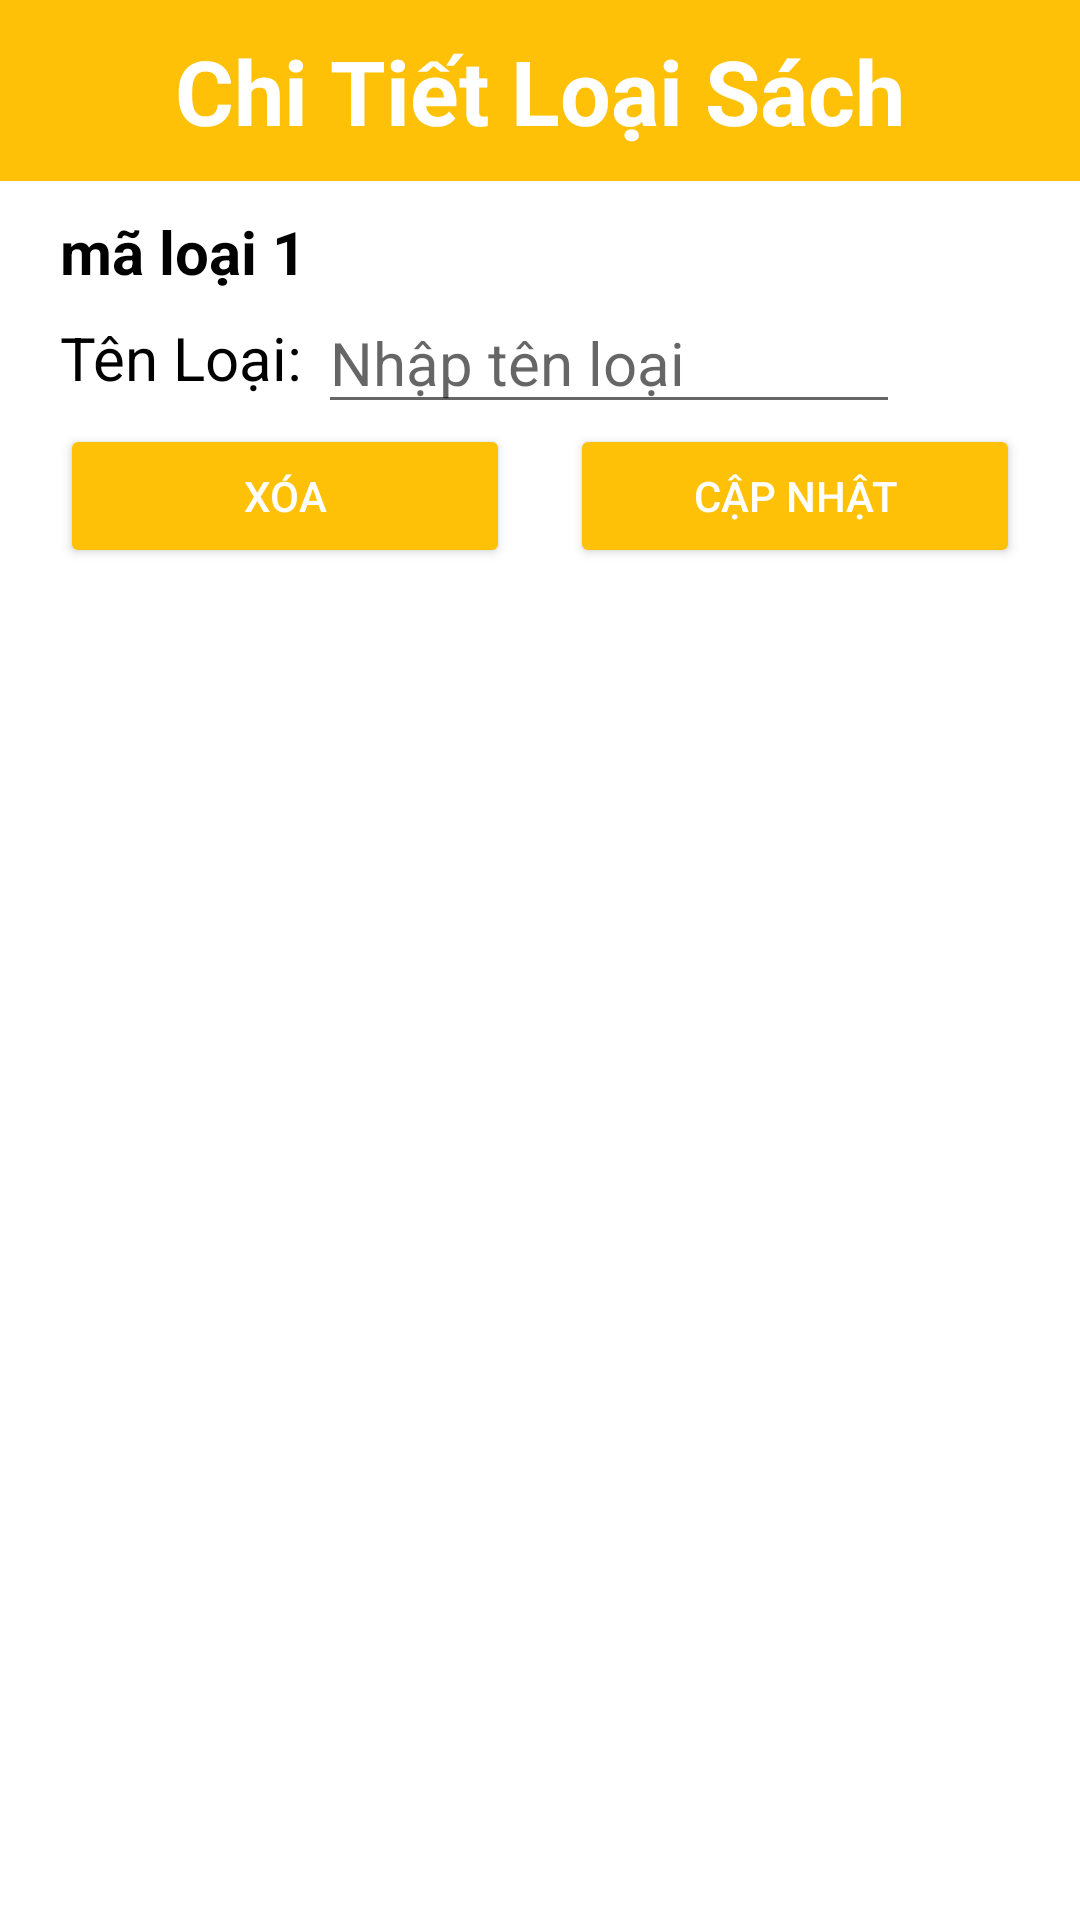

Android layout source for this screen:
<!-- AndroidManifest.xml: application theme Theme.ThuVienPoly -->
<!-- res/layout/dialog_ql_loaisach.xml -->
<?xml version="1.0" encoding="utf-8"?>
<LinearLayout xmlns:android="http://schemas.android.com/apk/res/android"
    android:orientation="vertical"
    android:layout_width="400dp"
    android:layout_height="wrap_content">
    <TextView
        android:textColor="@color/white"
        android:gravity="center"
        android:paddingTop="10dp"
        android:paddingBottom="10dp"
        android:layout_width="match_parent"
        android:layout_height="wrap_content"
        android:textSize="30dp"
        android:textStyle="bold"
        android:text="Chi Tiết Loại Sách"
        android:background="#FFC107"/>
    <TextView
        android:id="@+id/tv_MaLoaiLS"
        android:layout_marginTop="10dp"
        android:layout_marginLeft="20dp"
        android:textColor="@color/black"
        android:textSize="20dp"
        android:textStyle="bold"
        android:layout_width="wrap_content"
        android:layout_height="wrap_content"
        android:text="mã loại 1"/>

    <LinearLayout
        android:layout_marginRight="20dp"
        android:layout_marginLeft="20dp"
        android:weightSum="5"
        android:gravity="center"
        android:layout_width="match_parent"
        android:layout_height="wrap_content"
        android:orientation="horizontal">
        <TextView
            android:textColor="@color/black"
            android:textSize="20dp"
            android:layout_width="wrap_content"
            android:layout_height="wrap_content"
            android:text="Tên Loại: "/>
        <EditText
            android:layout_marginRight="40dp"
            android:textColor="@color/black"
            android:id="@+id/ed_TLoai"
            android:layout_width="match_parent"
            android:layout_height="wrap_content"
            android:hint="Nhập tên loại"
            android:textSize="20dp"/>
    </LinearLayout>
    <LinearLayout
        android:layout_marginBottom="10dp"
        android:layout_width="match_parent"
        android:layout_height="wrap_content"
        android:orientation="horizontal">
        <Button
            android:textColor="@color/white"
            android:backgroundTint="#FFC107"
            android:layout_marginLeft="20dp"
            android:layout_marginRight="20dp"
            android:id="@+id/btn_XoaLS"
            android:layout_width="150dp"
            android:layout_height="wrap_content"
            android:text="Xóa"/>
        <Button
            android:textColor="@color/white"
            android:backgroundTint="#FFC107"
            android:layout_marginRight="20dp"
            android:id="@+id/btn_SuaLS"
            android:layout_width="150dp"
            android:layout_height="wrap_content"
            android:text="Cập Nhật"/>
    </LinearLayout>
</LinearLayout>
<!-- resources referenced by this layout -->
<resources>
  <style name="Theme.ThuVienPoly" parent="Theme.MaterialComponents.DayNight.NoActionBar">
          
          <item name="colorPrimary">@color/purple_500</item>
          <item name="colorPrimaryVariant">@color/purple_700</item>
          <item name="colorOnPrimary">@color/white</item>
          
          <item name="colorSecondary">@color/teal_200</item>
          <item name="colorSecondaryVariant">@color/teal_700</item>
          <item name="colorOnSecondary">@color/black</item>
          
          <item name="android:statusBarColor" tools:targetApi="l">?attr/colorPrimaryVariant</item>
          
      </style>
  <!-- not gathered from this repository: default colours our renderer supplied (Android Studio template values) -->
  <color name="purple_500">#FF6200EE</color>
  <color name="purple_700">#FF3700B3</color>
  <color name="teal_200">#FF03DAC5</color>
  <color name="teal_700">#FF018786</color>
  <color name="black">#FF000000</color>
  <color name="white">#FFFFFFFF</color>
</resources>
